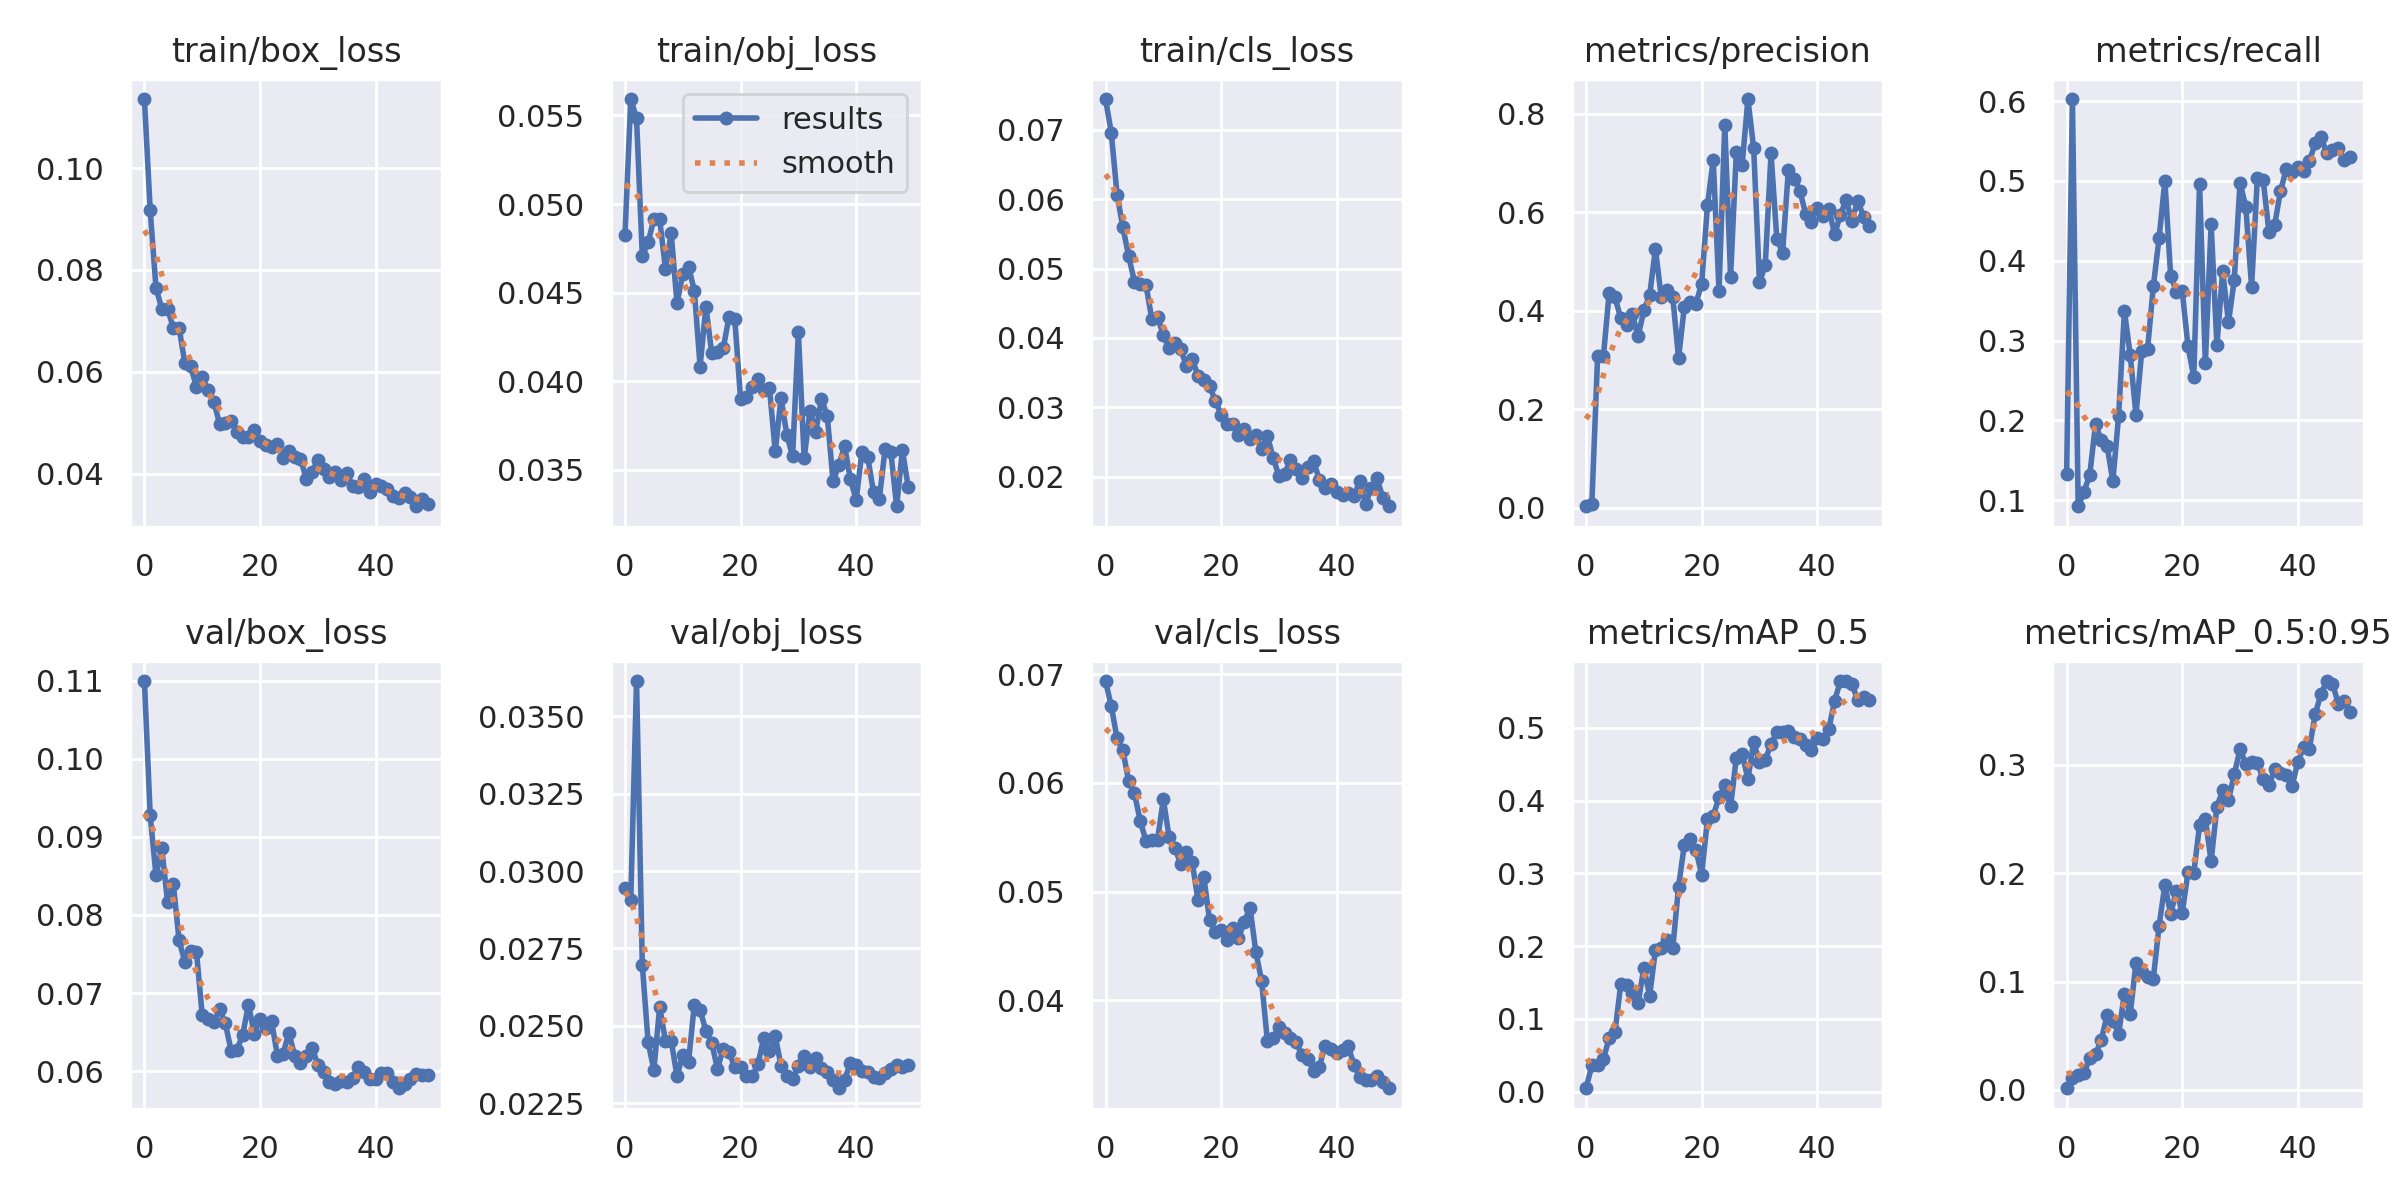

The table this chart was drawn from, first rows:
epoch, train/box_loss, train/obj_loss, train/cls_loss, metrics/precision, metrics/recall, metrics/mAP_0.5, metrics/mAP_0.5:0.95, val/box_loss, val/obj_loss, val/cls_loss, x/lr0, x/lr1, x/lr2
0, 0.1135, 0.04823, 0.07442, 0.002616, 0.1324, 0.004516, 0.00148, 0.11, 0.02946, 0.06936, 0.0793, 0.0023, 0.0023
1, 0.09169, 0.05593, 0.06954, 0.007587, 0.6027, 0.03617, 0.01111, 0.09274, 0.02906, 0.06705, 0.05761, 0.004607, 0.004607
2, 0.0765, 0.05484, 0.06064, 0.3078, 0.09247, 0.03682, 0.01376, 0.08509, 0.03614, 0.06409, 0.03582, 0.006819, 0.006819
3, 0.07241, 0.04705, 0.05592, 0.3073, 0.1105, 0.04449, 0.01547, 0.08853, 0.02697, 0.06299, 0.01394, 0.008936, 0.008936
4, 0.07234, 0.04784, 0.05181, 0.4366, 0.1319, 0.07368, 0.02938, 0.08167, 0.02448, 0.06016, 0.009208, 0.009208, 0.009208
5, 0.06868, 0.04915, 0.04812, 0.4271, 0.1953, 0.08156, 0.03288, 0.08396, 0.02358, 0.05903, 0.009208, 0.009208, 0.009208
6, 0.0686, 0.04915, 0.04776, 0.3844, 0.1749, 0.1473, 0.04614, 0.07674, 0.02561, 0.05651, 0.00901, 0.00901, 0.00901
7, 0.06168, 0.04636, 0.04765, 0.3716, 0.168, 0.1465, 0.06893, 0.07398, 0.02453, 0.05465, 0.008812, 0.008812, 0.008812
8, 0.06108, 0.04835, 0.04276, 0.3928, 0.1239, 0.1361, 0.06383, 0.07534, 0.02452, 0.05471, 0.008614, 0.008614, 0.008614
9, 0.05711, 0.04439, 0.043, 0.3477, 0.2061, 0.1214, 0.05196, 0.07531, 0.02337, 0.05478, 0.008416, 0.008416, 0.008416
10, 0.05893, 0.04608, 0.04041, 0.4004, 0.3372, 0.1699, 0.08885, 0.06716, 0.02406, 0.05848, 0.008218, 0.008218, 0.008218
11, 0.05645, 0.04647, 0.03848, 0.4309, 0.2821, 0.1318, 0.07014, 0.06673, 0.02384, 0.05502, 0.00802, 0.00802, 0.00802
12, 0.05416, 0.04512, 0.03931, 0.5254, 0.2071, 0.1946, 0.1173, 0.06627, 0.02569, 0.05405, 0.007822, 0.007822, 0.007822
13, 0.04984, 0.04083, 0.03838, 0.4278, 0.2868, 0.197, 0.109, 0.06796, 0.02552, 0.05252, 0.007624, 0.007624, 0.007624
14, 0.05005, 0.04421, 0.03593, 0.4423, 0.2892, 0.2088, 0.1047, 0.06612, 0.02484, 0.05363, 0.007426, 0.007426, 0.007426
15, 0.05027, 0.0416, 0.037, 0.4269, 0.3679, 0.1969, 0.1028, 0.06263, 0.02446, 0.05271, 0.007228, 0.007228, 0.007228
16, 0.04818, 0.04164, 0.03453, 0.3036, 0.4288, 0.2816, 0.1514, 0.06272, 0.02361, 0.04919, 0.00703, 0.00703, 0.00703
17, 0.0472, 0.04186, 0.03392, 0.4074, 0.5002, 0.3391, 0.1894, 0.06464, 0.02426, 0.05138, 0.006832, 0.006832, 0.006832
18, 0.04727, 0.04363, 0.03306, 0.4174, 0.3813, 0.3475, 0.1624, 0.06854, 0.02414, 0.04738, 0.006634, 0.006634, 0.006634
19, 0.04853, 0.0435, 0.03092, 0.4139, 0.3614, 0.3321, 0.1841, 0.06482, 0.02367, 0.04632, 0.006436, 0.006436, 0.006436
20, 0.04639, 0.03898, 0.02896, 0.4548, 0.3625, 0.2983, 0.1634, 0.06673, 0.02369, 0.04646, 0.006238, 0.006238, 0.006238
21, 0.04564, 0.03909, 0.02761, 0.6136, 0.2926, 0.3745, 0.2009, 0.06559, 0.02339, 0.04558, 0.00604, 0.00604, 0.00604
22, 0.04523, 0.0397, 0.02757, 0.706, 0.2544, 0.3792, 0.2004, 0.0664, 0.02337, 0.04664, 0.005842, 0.005842, 0.005842
23, 0.04577, 0.04012, 0.02598, 0.4403, 0.4967, 0.4043, 0.2442, 0.06201, 0.02375, 0.0457, 0.005644, 0.005644, 0.005644
24, 0.04302, 0.03953, 0.02693, 0.7772, 0.2716, 0.4208, 0.2505, 0.06225, 0.0246, 0.04721, 0.005446, 0.005446, 0.005446
25, 0.04443, 0.03961, 0.02538, 0.469, 0.4461, 0.3918, 0.2109, 0.06494, 0.02417, 0.04853, 0.005248, 0.005248, 0.005248
26, 0.0433, 0.03604, 0.02596, 0.7219, 0.2944, 0.459, 0.2616, 0.06192, 0.02466, 0.04448, 0.00505, 0.00505, 0.00505
27, 0.04298, 0.03906, 0.024, 0.6958, 0.3868, 0.4644, 0.2764, 0.06109, 0.02372, 0.0418, 0.004852, 0.004852, 0.004852
28, 0.039, 0.03698, 0.02591, 0.8295, 0.323, 0.4296, 0.2677, 0.06192, 0.02337, 0.03629, 0.004654, 0.004654, 0.004654
29, 0.0404, 0.03577, 0.0227, 0.7294, 0.3759, 0.4798, 0.2912, 0.06301, 0.02328, 0.0365, 0.004456, 0.004456, 0.004456
30, 0.04264, 0.04277, 0.02014, 0.4581, 0.4977, 0.4528, 0.3145, 0.06085, 0.02372, 0.0375, 0.004258, 0.004258, 0.004258
31, 0.04099, 0.03565, 0.02046, 0.4915, 0.4676, 0.4562, 0.3009, 0.05996, 0.02404, 0.03702, 0.00406, 0.00406, 0.00406
32, 0.0394, 0.03832, 0.02243, 0.719, 0.3676, 0.4772, 0.3027, 0.05863, 0.02367, 0.03658, 0.003862, 0.003862, 0.003862
33, 0.04041, 0.03716, 0.02118, 0.5459, 0.504, 0.4945, 0.302, 0.05834, 0.02397, 0.03613, 0.003664, 0.003664, 0.003664
34, 0.03872, 0.039, 0.01975, 0.5175, 0.5016, 0.494, 0.2866, 0.05874, 0.02365, 0.03494, 0.003466, 0.003466, 0.003466
35, 0.0401, 0.03805, 0.02137, 0.6857, 0.4363, 0.4949, 0.2815, 0.05859, 0.02352, 0.03461, 0.003268, 0.003268, 0.003268
36, 0.03769, 0.03435, 0.02227, 0.6682, 0.4453, 0.4871, 0.2961, 0.05916, 0.02327, 0.0335, 0.00307, 0.00307, 0.00307
37, 0.03749, 0.03528, 0.01954, 0.6427, 0.4873, 0.4846, 0.2928, 0.06058, 0.02299, 0.03391, 0.002872, 0.002872, 0.002872
38, 0.03902, 0.03633, 0.01844, 0.5962, 0.5147, 0.4765, 0.2904, 0.05995, 0.02327, 0.03583, 0.002674, 0.002674, 0.002674
39, 0.03634, 0.03448, 0.019, 0.5806, 0.5112, 0.4693, 0.2803, 0.05899, 0.0238, 0.03555, 0.002476, 0.002476, 0.002476
40, 0.03802, 0.03331, 0.01777, 0.6089, 0.5178, 0.4853, 0.3028, 0.05896, 0.02373, 0.03512, 0.002278, 0.002278, 0.002278
41, 0.03759, 0.03602, 0.01733, 0.5929, 0.513, 0.4846, 0.3162, 0.05983, 0.02354, 0.0354, 0.00208, 0.00208, 0.00208
42, 0.03704, 0.03572, 0.01772, 0.6062, 0.5248, 0.4985, 0.315, 0.05977, 0.0235, 0.03579, 0.001882, 0.001882, 0.001882
43, 0.03561, 0.03374, 0.01724, 0.5548, 0.5472, 0.5371, 0.3469, 0.05856, 0.02336, 0.03401, 0.001684, 0.001684, 0.001684
44, 0.03525, 0.03336, 0.01939, 0.5947, 0.5545, 0.5642, 0.3653, 0.05782, 0.02333, 0.03294, 0.001486, 0.001486, 0.001486
45, 0.03617, 0.03616, 0.01613, 0.6245, 0.5356, 0.5638, 0.3775, 0.0583, 0.02347, 0.0327, 0.001288, 0.001288, 0.001288
46, 0.03546, 0.036, 0.01842, 0.5821, 0.5392, 0.5598, 0.3751, 0.05899, 0.02359, 0.03267, 0.00109, 0.00109, 0.00109
47, 0.03363, 0.03295, 0.01976, 0.6229, 0.5407, 0.5382, 0.3567, 0.05965, 0.02374, 0.03303, 0.000892, 0.000892, 0.000892
48, 0.03508, 0.03611, 0.01687, 0.5907, 0.5267, 0.5419, 0.3591, 0.05951, 0.02367, 0.03246, 0.000694, 0.000694, 0.000694
49, 0.03413, 0.03404, 0.01574, 0.572, 0.5303, 0.5382, 0.3489, 0.05953, 0.02373, 0.03191, 0.000496, 0.000496, 0.000496
